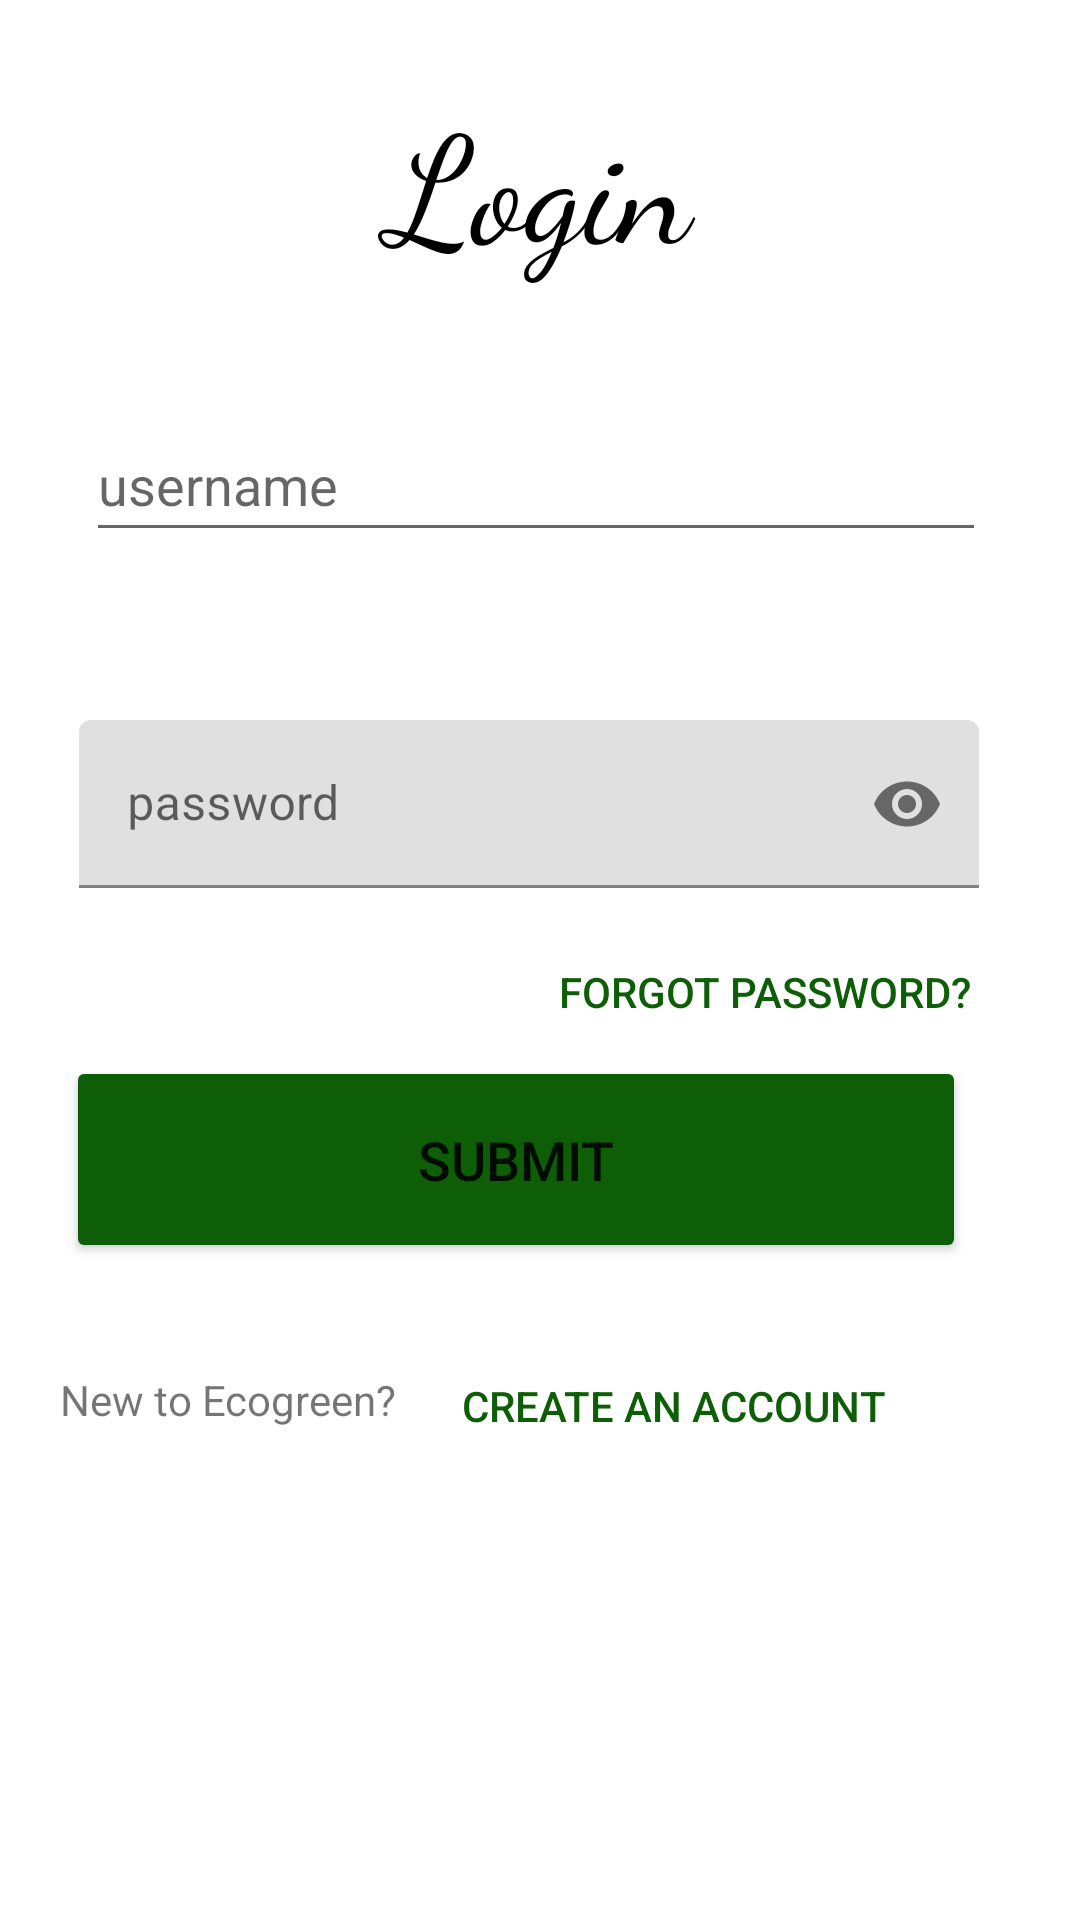

Produce the Android XML layout that renders to this screen, including the resource entries it uses.
<!-- AndroidManifest.xml: application theme Theme.Ecogreen.NoActionBar -->
<!-- res/layout/activity_login.xml -->
<?xml version="1.0" encoding="utf-8"?>
<androidx.constraintlayout.widget.ConstraintLayout
    xmlns:android="http://schemas.android.com/apk/res/android"
    xmlns:app="http://schemas.android.com/apk/res-auto"
    xmlns:tools="http://schemas.android.com/tools"
    android:layout_width="match_parent"
    android:layout_marginTop="30dp"
    android:layout_height="match_parent"
    tools:context=".loginActivity">

    <TextView
        android:id="@+id/textView2"
        android:layout_width="189dp"
        android:layout_height="88dp"
        android:layout_marginTop="16dp"
        android:fontFamily="cursive"
        android:gravity="center"
        android:text="Login"
        android:textColor="@color/black"

        android:textSize="50sp"
        app:layout_constraintEnd_toEndOf="parent"
        app:layout_constraintStart_toStartOf="parent"
        app:layout_constraintTop_toTopOf="parent" />

    <EditText
        android:id="@+id/username"
        android:layout_width="300dp"
        android:layout_height="48dp"
        android:layout_marginTop="32dp"
        android:ems="10"
        android:hint="username"
        android:inputType="textPersonName"
        android:textColorHighlight="#4CAF50"
        app:layout_constraintEnd_toEndOf="parent"
        app:layout_constraintHorizontal_bias="0.477"
        app:layout_constraintStart_toStartOf="parent"
        app:layout_constraintTop_toBottomOf="@+id/textView2" />

    <com.google.android.material.textfield.TextInputLayout
        android:id="@+id/etpassword"
        android:layout_width="300dp"
        android:layout_height="56dp"
        android:layout_marginTop="56dp"
        android:ems="8"
        android:hint="password"
        app:layout_constraintEnd_toEndOf="parent"
        app:layout_constraintHorizontal_bias="0.438"
        app:layout_constraintStart_toStartOf="parent"
        app:layout_constraintTop_toBottomOf="@+id/username"
        app:passwordToggleEnabled="true">

        <com.google.android.material.textfield.TextInputEditText
            android:id="@+id/password"
            android:layout_width="match_parent"
            android:layout_height="match_parent"
            android:inputType="textPassword" />
    </com.google.android.material.textfield.TextInputLayout>

    <Button
        android:id="@+id/login"
        android:layout_width="300dp"
        android:layout_height="69dp"
        android:layout_marginTop="56dp"
        android:text="Submit"
        android:textSize="18sp"
        app:backgroundTint="@color/green"
        app:layout_constraintEnd_toEndOf="parent"
        app:layout_constraintHorizontal_bias="0.367"
        app:layout_constraintStart_toStartOf="parent"
        app:layout_constraintTop_toBottomOf="@+id/etpassword" />

    <TextView
        android:id="@+id/textView22"
        android:layout_width="113dp"
        android:layout_height="48dp"
        android:layout_marginStart="20dp"
        android:layout_marginLeft="20dp"
        android:layout_marginTop="36dp"
        android:text="New to Ecogreen?"
        app:layout_constraintStart_toStartOf="parent"
        app:layout_constraintTop_toBottomOf="@+id/login" />

    <Button
        android:id="@+id/signup"
        style="?android:attr/borderlessButtonStyle"
        android:layout_width="183dp"
        android:layout_height="47dp"
        android:layout_marginTop="24dp"
        android:text="CREATE AN ACCOUNT"
        android:textColor="@color/green"
        app:layout_constraintEnd_toEndOf="parent"
        app:layout_constraintHorizontal_bias="0.0"
        app:layout_constraintStart_toEndOf="@+id/textView22"
        app:layout_constraintTop_toBottomOf="@+id/login" />

    <Button
        android:id="@+id/resetpass"
        style="?android:attr/borderlessButtonStyle"
        android:layout_width="200dp"
        android:layout_height="45dp"
        android:layout_marginTop="12dp"
        android:text="FORGOT PASSWORD?"
        android:textColor="@color/green"
        app:layout_constraintEnd_toEndOf="parent"
        app:layout_constraintHorizontal_bias="0.966"
        app:layout_constraintStart_toStartOf="parent"
        app:layout_constraintTop_toBottomOf="@+id/etpassword" />

    <Button
        android:id="@+id/back"
        android:layout_width="66dp"
        android:layout_height="64dp"
        android:layout_marginStart="16dp"
        android:layout_marginLeft="16dp"
        android:layout_marginTop="4dp"
        android:background="@drawable/back_icon"
        app:backgroundTint="@color/green"
        app:layout_constraintEnd_toStartOf="@+id/textView2"
        app:layout_constraintHorizontal_bias="0.586"
        app:layout_constraintStart_toStartOf="parent"
        app:layout_constraintTop_toTopOf="parent" />


</androidx.constraintlayout.widget.ConstraintLayout>
<!-- resources referenced by this layout -->
<resources>
  <color name="black">#FF000000</color>
  <color name="green">#0D5E07</color>
  <style name="Theme.Ecogreen.NoActionBar">
          <item name="windowActionBar">false</item>
          <item name="windowNoTitle">true</item>
      </style>
</resources>
